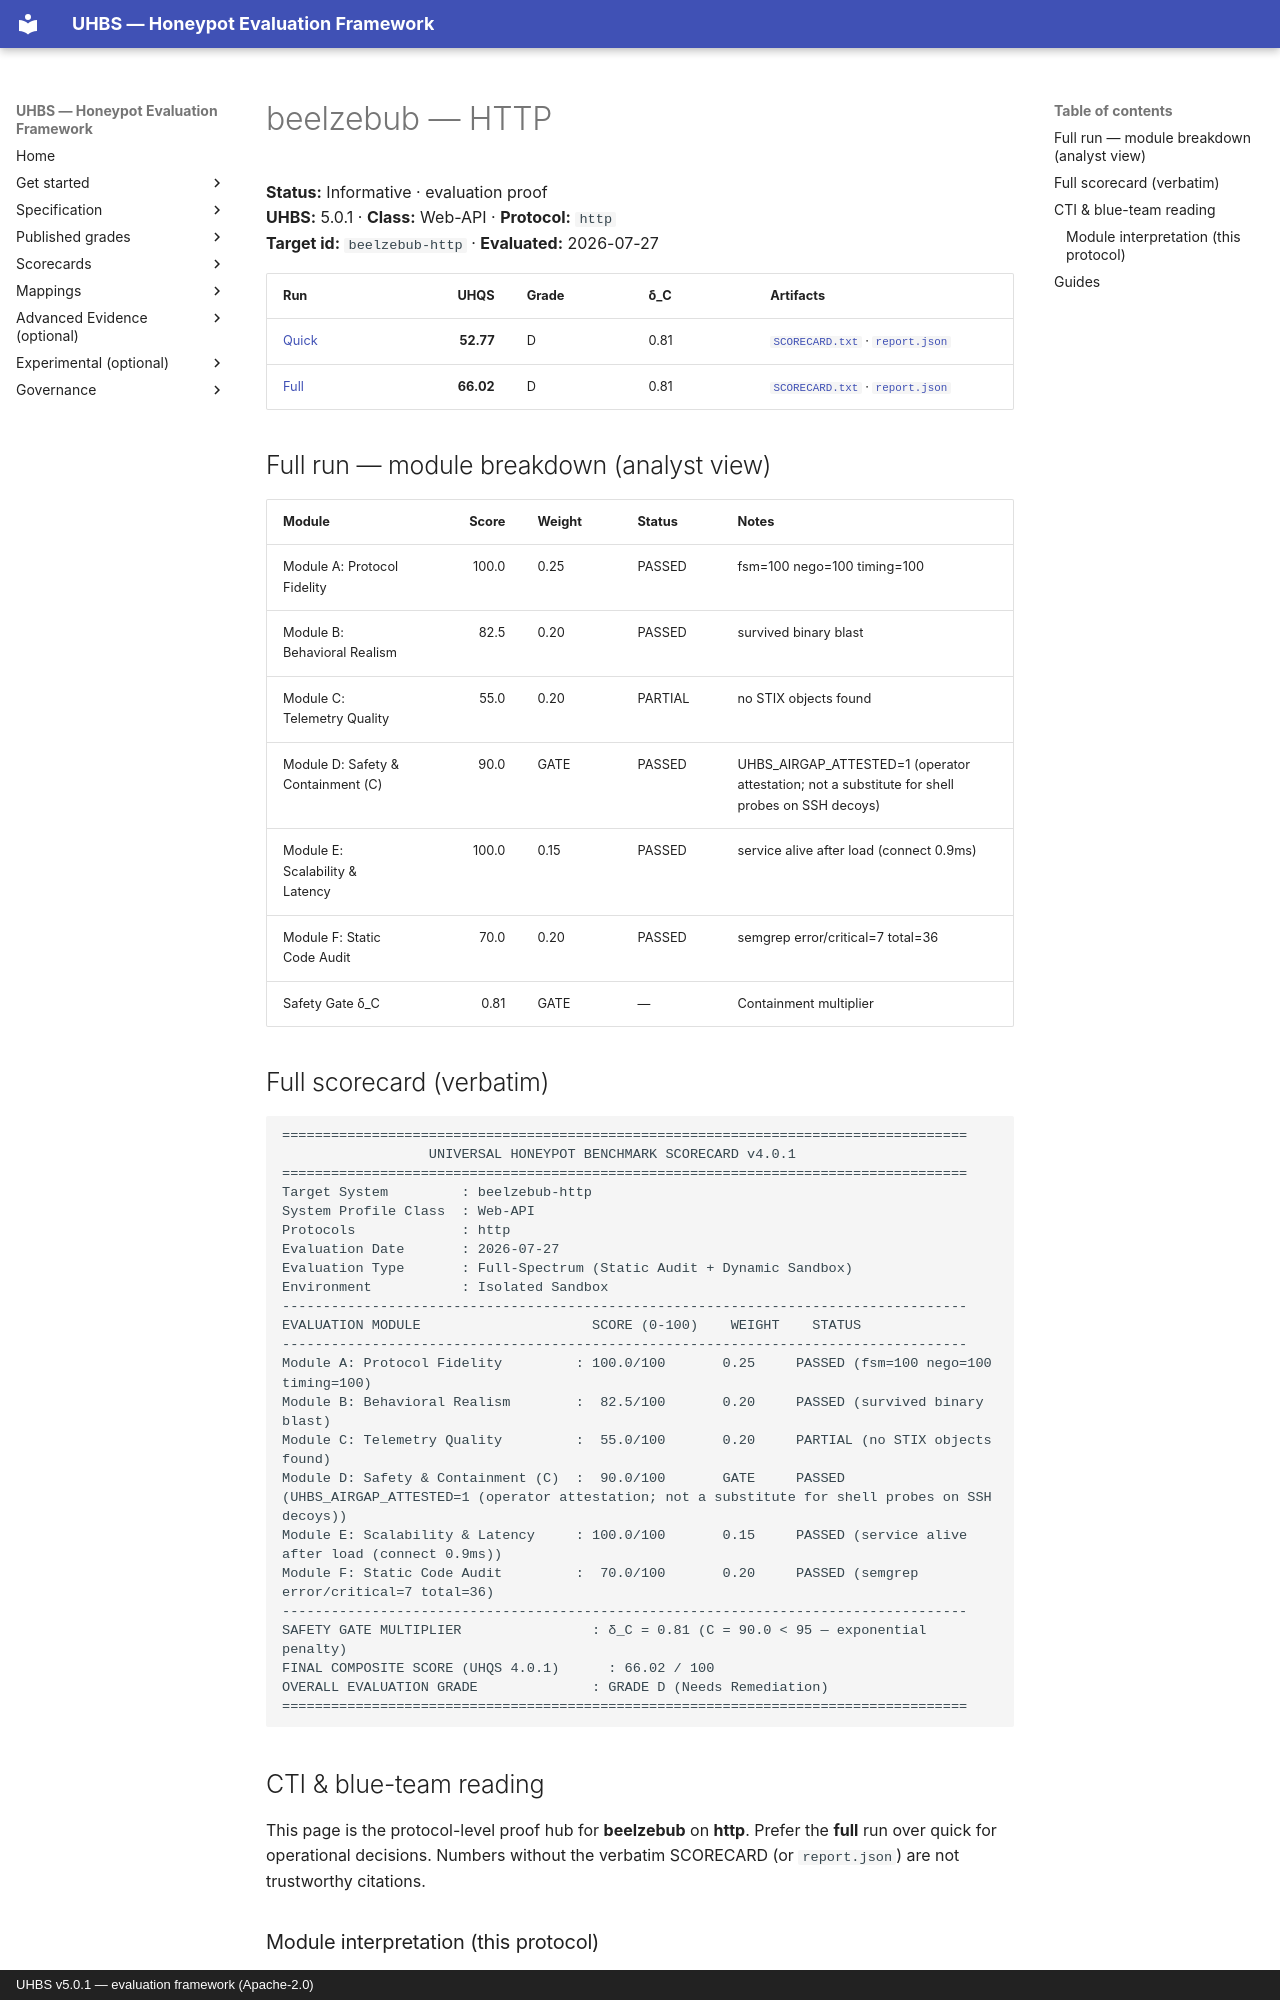

repository: uhbs/uhbs-standard · page: conformance/archive/v5.0.0/beelzebub/http/index.html · generator: mkdocs · copyright: UHBS v5.0.1 — evaluation framework (Apache-2.0)

# beelzebub — HTTP

**Status:** Informative · evaluation proof  
**UHBS:** 5.0.1 · **Class:** Web-API · **Protocol:** `http`  
**Target id:** `beelzebub-http` · **Evaluated:** 2026-07-27

| Run | UHQS | Grade | δ_C | Artifacts |
| --- | ---: | --- | --- | --- |
| [Quick](quick/README.md) | **52.77** | D | 0.81 | [`SCORECARD.txt`](quick/SCORECARD.txt) · [`report.json`](quick/report.json) |
| [Full](full/README.md) | **66.02** | D | 0.81 | [`SCORECARD.txt`](full/SCORECARD.txt) · [`report.json`](full/report.json) |

## Full run — module breakdown (analyst view)

| Module | Score | Weight | Status | Notes |
| --- | ---: | --- | --- | --- |
| Module A: Protocol Fidelity | 100.0 | 0.25 | PASSED | fsm=100 nego=100 timing=100 |
| Module B: Behavioral Realism | 82.5 | 0.20 | PASSED | survived binary blast |
| Module C: Telemetry Quality | 55.0 | 0.20 | PARTIAL | no STIX objects found |
| Module D: Safety & Containment (C) | 90.0 | GATE | PASSED | UHBS_AIRGAP_ATTESTED=1 (operator attestation; not a substitute for shell probes on SSH decoys) |
| Module E: Scalability & Latency | 100.0 | 0.15 | PASSED | service alive after load (connect 0.9ms) |
| Module F: Static Code Audit | 70.0 | 0.20 | PASSED | semgrep error/critical=7 total=36 |
| Safety Gate δ_C | 0.81 | GATE | — | Containment multiplier |

## Full scorecard (verbatim)

```text
====================================================================================
                  UNIVERSAL HONEYPOT BENCHMARK SCORECARD v4.0.1
====================================================================================
Target System         : beelzebub-http
System Profile Class  : Web-API
Protocols             : http
Evaluation Date       : 2026-07-27
Evaluation Type       : Full-Spectrum (Static Audit + Dynamic Sandbox)
Environment           : Isolated Sandbox
------------------------------------------------------------------------------------
EVALUATION MODULE                     SCORE (0-100)    WEIGHT    STATUS
------------------------------------------------------------------------------------
Module A: Protocol Fidelity         : 100.0/100       0.25     PASSED (fsm=100 nego=100 timing=100)
Module B: Behavioral Realism        :  82.5/100       0.20     PASSED (survived binary blast)
Module C: Telemetry Quality         :  55.0/100       0.20     PARTIAL (no STIX objects found)
Module D: Safety & Containment (C)  :  90.0/100       GATE     PASSED (UHBS_AIRGAP_ATTESTED=1 (operator attestation; not a substitute for shell probes on SSH decoys))
Module E: Scalability & Latency     : 100.0/100       0.15     PASSED (service alive after load (connect 0.9ms))
Module F: Static Code Audit         :  70.0/100       0.20     PASSED (semgrep error/critical=7 total=36)
------------------------------------------------------------------------------------
SAFETY GATE MULTIPLIER                : δ_C = 0.81 (C = 90.0 < 95 — exponential penalty)
FINAL COMPOSITE SCORE (UHQS 4.0.1)      : 66.02 / 100
OVERALL EVALUATION GRADE              : GRADE D (Needs Remediation)
====================================================================================
```

## CTI & blue-team reading

This page is the protocol-level proof hub for **beelzebub** on **http**. Prefer the **full** run over quick for operational decisions. Numbers without the verbatim SCORECARD (or `report.json`) are not trustworthy citations.
